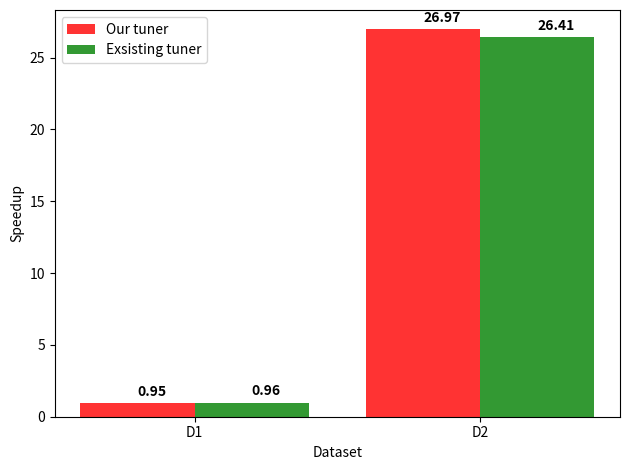

Source code (Python):
import matplotlib.pyplot as plt
import numpy as np

avgStd = [ [7775, 7789, 7980, 7784, 7910],
           [33783, 34569, 33974, 34237, 33676] 
         ]
avgOur = [ [8706, 8495, 7769, 7789, 8488],
           [1287, 1286, 1228, 1229, 1283]
         ]
avgOld = [ [7844, 8698, 7762, 8970, 7761],
           [1236, 1373, 1248, 1293, 1295]
         ]

std = [np.sum(avgStd[0])/5.0, 
       np.sum(avgStd[1])/5.0]

our = (std[0]/(np.sum(avgOur[0])/5.0),
       std[1]/(np.sum(avgOur[1])/5.0)) 
old = (std[0]/(np.sum(avgOld[0])/5.0),
       std[1]/(np.sum(avgOld[1])/5.0))
# data to plot

n_groups = 2

# create plot
fig, ax = plt.subplots()
index = np.arange(n_groups)
bar_width = 0.4
opacity = 0.8

rects1 = plt.bar(index, our, bar_width,
alpha=opacity,
color='r',
label='Our tuner')

rects2 = plt.bar(index + bar_width, old, bar_width,
alpha=opacity,
color='g',
label='Exsisting tuner')

plt.xlabel('Dataset')
plt.ylabel('Speedup')
plt.xticks(index+bar_width/2, ('D1', 'D2'))
plt.legend()
for i, v in enumerate(our):
  ax.text(i, v+0.8, str(round(v,2)), color='black', va='center', fontweight='bold')
for i, v in enumerate(old):
  ax.text(i+bar_width, v+0.8, str(round(v,2)), color='black', va='center', fontweight='bold')

plt.tight_layout()
plt.savefig("nn.png")
plt.show()
